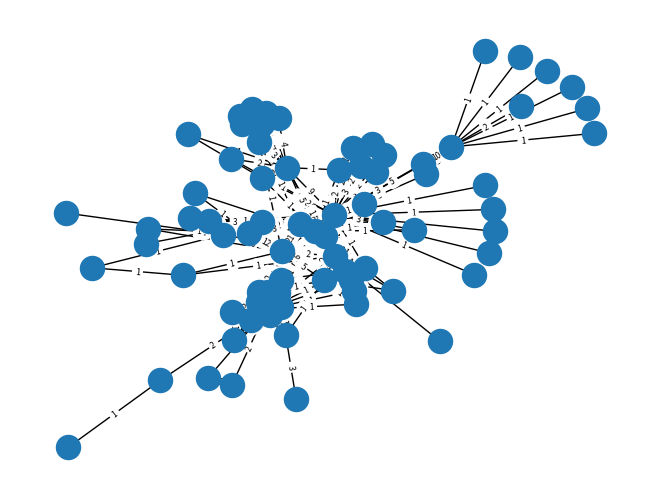

This figure's Python source:
from matplotlib import scale
import networkx as nx
import matplotlib.pyplot as plt


generated_graph = nx.les_miserables_graph()

# generated_graph = nx.star_graph(15)

pos = nx.spring_layout(generated_graph, scale=0.5)
nx.draw(generated_graph, pos)

print(nx.nodes(generated_graph))
edge_labels = nx.get_edge_attributes(generated_graph, "weight")

nx.draw_networkx_edge_labels(generated_graph, pos, edge_labels=edge_labels, font_size=6)
plt.show()
